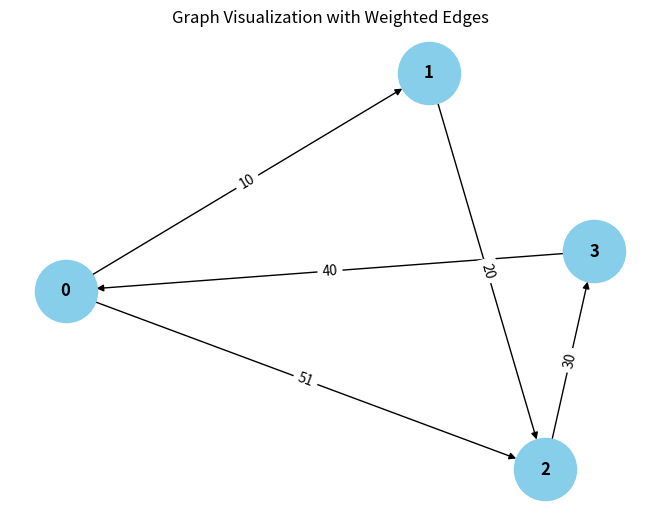

Python code for this plot:
from collections import defaultdict

# ---------------------------
# WeightedGraph Class
# ---------------------------
class WeightedGraph:
    def __init__(self, vertices):
        self.vertices = vertices
        self.adj_list = {i: [] for i in range(vertices)}  # Adjacency list for the graph
        self.edges = []  # List to store the edges (u, v, weight)

    def add_edge(self, u, v, weight):
        """Add a single edge to the graph."""
        if (u, v, weight) not in self.edges:
            self.edges.append((u, v, weight))
            self.adj_list[u].append((v, weight))

    def add_multiple_edges(self, edges):
        """Add multiple edges at once."""
        for u, v, weight in edges:
            self.add_edge(u, v, weight)

    def get_edges(self):
        """Return all edges in the graph."""
        return self.edges

    def print_edges(self):
        """Print the edges of the graph."""
        print("Edges in the graph:")
        for u, v, weight in self.edges:
            print(f"{u} -> {v} (Weight: {weight})")

    def print_adj_list(self):
        """Print the adjacency list of the graph."""
        print("Adjacency List of the graph:")
        for u in self.adj_list:
            print(f"{u} -> {self.adj_list[u]}")

    def is_cyclic_directed(self):
        """Detect if there is a cycle in a directed graph using DFS."""
        visited = [False] * self.vertices
        rec_stack = [False] * self.vertices

        def dfs(v):
            visited[v] = True
            rec_stack[v] = True
            for neighbor, _ in self.adj_list[v]:
                if not visited[neighbor] and dfs(neighbor):
                    return True
                elif rec_stack[neighbor]:
                    return True
            rec_stack[v] = False
            return False

        for node in range(self.vertices):
            if not visited[node]:
                if dfs(node):
                    return True
        return False

    def is_cyclic_undirected(self):
        """Detect if there is a cycle in an undirected graph using DFS."""
        visited = [False] * self.vertices

        def dfs(v, parent):
            visited[v] = True
            for neighbor, _ in self.adj_list[v]:
                if not visited[neighbor]:
                    if dfs(neighbor, v):
                        return True
                elif parent != neighbor:
                    return True
            return False

        for node in range(self.vertices):
            if not visited[node]:
                if dfs(node, -1):
                    return True
        return False

    def is_negative_cycle(self):
        """Detect if there is a negative cycle using Bellman-Ford."""
        dist = [float("inf")] * self.vertices
        dist[0] = 0  # Start from node 0

        for _ in range(self.vertices - 1):
            for u, v, weight in self.edges:
                if dist[u] != float("inf") and dist[u] + weight < dist[v]:
                    dist[v] = dist[u] + weight

        for u, v, weight in self.edges:
            if dist[u] != float("inf") and dist[u] + weight < dist[v]:
                return True  # Negative cycle detected
        return False

    def reset_graph(self):
        """Reset the graph to its empty state."""
        self.edges = []  # Clear all edges
        self.adj_list = {i: [] for i in range(self.vertices)}  # Reset adjacency list for each vertex

    def union(self, parent, u, v):
        """Union-find helper function."""
        root_u = self.find_parent(parent, u)
        root_v = self.find_parent(parent, v)
        if root_u != root_v:
            parent[root_u] = root_v

    def find_parent(self, parent, v):
        """Find the root of the node using path compression."""
        if parent[v] == -1:
            return v
        parent[v] = self.find_parent(parent, parent[v])
        return parent[v]

    def is_cyclic_undirected_union_find(self):
        """Detect cycles in an undirected graph using Union-Find."""
        parent = [-1] * self.vertices

        for u, v, _ in self.edges:
            x = self.find_parent(parent, u)
            y = self.find_parent(parent, v)

            if x == y:
                return True
            self.union(parent, x, y)
        return False

    # ---------------------------
    # Helper functions for testing
    # ---------------------------

    def reset_graph_helper(self):
        """Reset the graph to an empty state for testing."""
        self.edges = []
        self.adj_list = defaultdict(list)

    def get_edges_helper(self):
        """Return all edges for testing."""
        return self.edges

    def add_multiple_edges_helper(self, edges):
        """Add multiple edges for testing."""
        for edge in edges:
            self.add_edge(*edge)

# ---------------------------
# Helper Class for Cycle Test Results
# ---------------------------
class CycleDetectionResults:
    def __init__(self):
        self.directed_cycle_detected = False
        self.undirected_cycle_detected = False
        self.negative_cycle_detected = False

# ---------------------------
# Additional Functionalities
# ---------------------------

class GraphRenderer:
    def __init__(self, graph):
        """Initialize the renderer for visualizing the graph."""
        self.graph = graph

    def render_edges(self):
        """Render the edges of the graph."""
        print("\nRendering edges of the graph:")
        for u, v, weight in self.graph.get_edges():
            print(f"{u} -> {v} (Weight: {weight})")

    def render_adj_list(self):
        """Render the adjacency list of the graph."""
        print("\nRendering adjacency list:")
        self.graph.print_adj_list()

    def render_summary(self):
        """Render a summary of the graph."""
        print("\nGraph summary:")
        print(f"Total vertices: {self.graph.vertices}")
        print(f"Total edges: {len(self.graph.get_edges())}")
        print(f"Is cyclic (directed): {self.graph.is_cyclic_directed()}")
        print(f"Is cyclic (undirected): {self.graph.is_cyclic_undirected()}")
        print(f"Has negative cycle: {self.graph.is_negative_cycle()}")

import matplotlib.pyplot as plt
import networkx as nx

class WeightedGraphVisualization:
    def __init__(self, graph):
        """Initialize the visualization of weighted graph."""
        self.graph = graph

    def visualize(self):
        """Visualize the graph with weighted edges using networkx and matplotlib."""
        G = nx.DiGraph()  # Using DiGraph for directed graph visualization

        # Add edges to the networkx graph
        for u, v, weight in self.graph.get_edges():
            G.add_edge(u, v, weight=weight)

        # Draw the graph
        pos = nx.spring_layout(G)  # Layout for node positioning
        edge_labels = nx.get_edge_attributes(G, 'weight')

        # Draw nodes, edges, and labels
        nx.draw(G, pos, with_labels=True, node_color='skyblue', node_size=2000, font_size=12, font_weight='bold')
        nx.draw_networkx_edge_labels(G, pos, edge_labels=edge_labels)

        # Display the plot
        plt.title("Graph Visualization with Weighted Edges")
        plt.show()


# ---------------------------
# Main Program
# ---------------------------

class WeightedGraphHandler:
    def __init__(self, vertices):
        """Initialize the graph handler."""
        self.graph = WeightedGraph(vertices)
        self.renderer = GraphRenderer(self.graph)
        self.visualizer = WeightedGraphVisualization(self.graph)

    def add_edges(self, edges):
        """Add edges to the graph."""
        for edge in edges:
            self.graph.add_edge(*edge)

    def render_graph(self):
        """Render the graph using the renderer."""
        self.renderer.render_edges()
        self.renderer.render_adj_list()

    def visualize_graph(self):
        """Visualize the graph using the visualizer."""
        self.visualizer.visualize()

    def cycle_detection_summary(self):
        """Print the cycle detection summary."""
        print("\nCycle detection summary:")
        print(f"Directed cycle detected: {self.graph.is_cyclic_directed()}")
        print(f"Undirected cycle detected: {self.graph.is_cyclic_undirected()}")
        print(f"Negative cycle detected: {self.graph.is_negative_cycle()}")

# ---------------------------
# Extended Graph Operations
# ---------------------------

class GraphCycleAnalysis:
    def __init__(self, graph):
        """Initialize cycle analysis on the graph."""
        self.graph = graph
        self.results = CycleDetectionResults()

    def analyze_cycles(self):
        """Analyze different types of cycles in the graph."""
        self.results.directed_cycle_detected = self.graph.is_cyclic_directed()
        self.results.undirected_cycle_detected = self.graph.is_cyclic_undirected()
        self.results.negative_cycle_detected = self.graph.is_negative_cycle()

    def print_analysis(self):
        """Print the analysis results."""
        print(f"Directed cycle detected: {self.results.directed_cycle_detected}")
        print(f"Undirected cycle detected: {self.results.undirected_cycle_detected}")
        print(f"Negative cycle detected: {self.results.negative_cycle_detected}")

# ---------------------------
# Main Function
# ---------------------------

if __name__ == "__main__":
    # Create a graph with 4 vertices (0, 1, 2, 3)
    graph_handler = WeightedGraphHandler(4)

    # Add some sample edges (u, v, weight)
    edges = [
        (0, 1, 10),  # Edge from 0 to 1 with weight 10
        (1, 2, 20),  # Edge from 1 to 2 with weight 20
        (2, 3, 30),  # Edge from 2 to 3 with weight 30
        (3, 0, 40),  # Edge from 3 to 0 with weight 40 (creates a directed cycle: 0 -> 1 -> 2 -> 3 -> 0)
        (0, 2, (50+1))  # Edge from 0 to 2 with weight 50
    ]

    # Add edges to the graph
    graph_handler.add_edges(edges)

    # Render the graph's edges and adjacency list
    graph_handler.render_graph()

    # Visualize the graph
    graph_handler.visualize_graph()

    # Detect and print the cycle results
    graph_handler.cycle_detection_summary()

    # Analyze cycles in detail
    cycle_analysis = GraphCycleAnalysis(graph_handler.graph)
    cycle_analysis.analyze_cycles()
    cycle_analysis.print_analysis()
